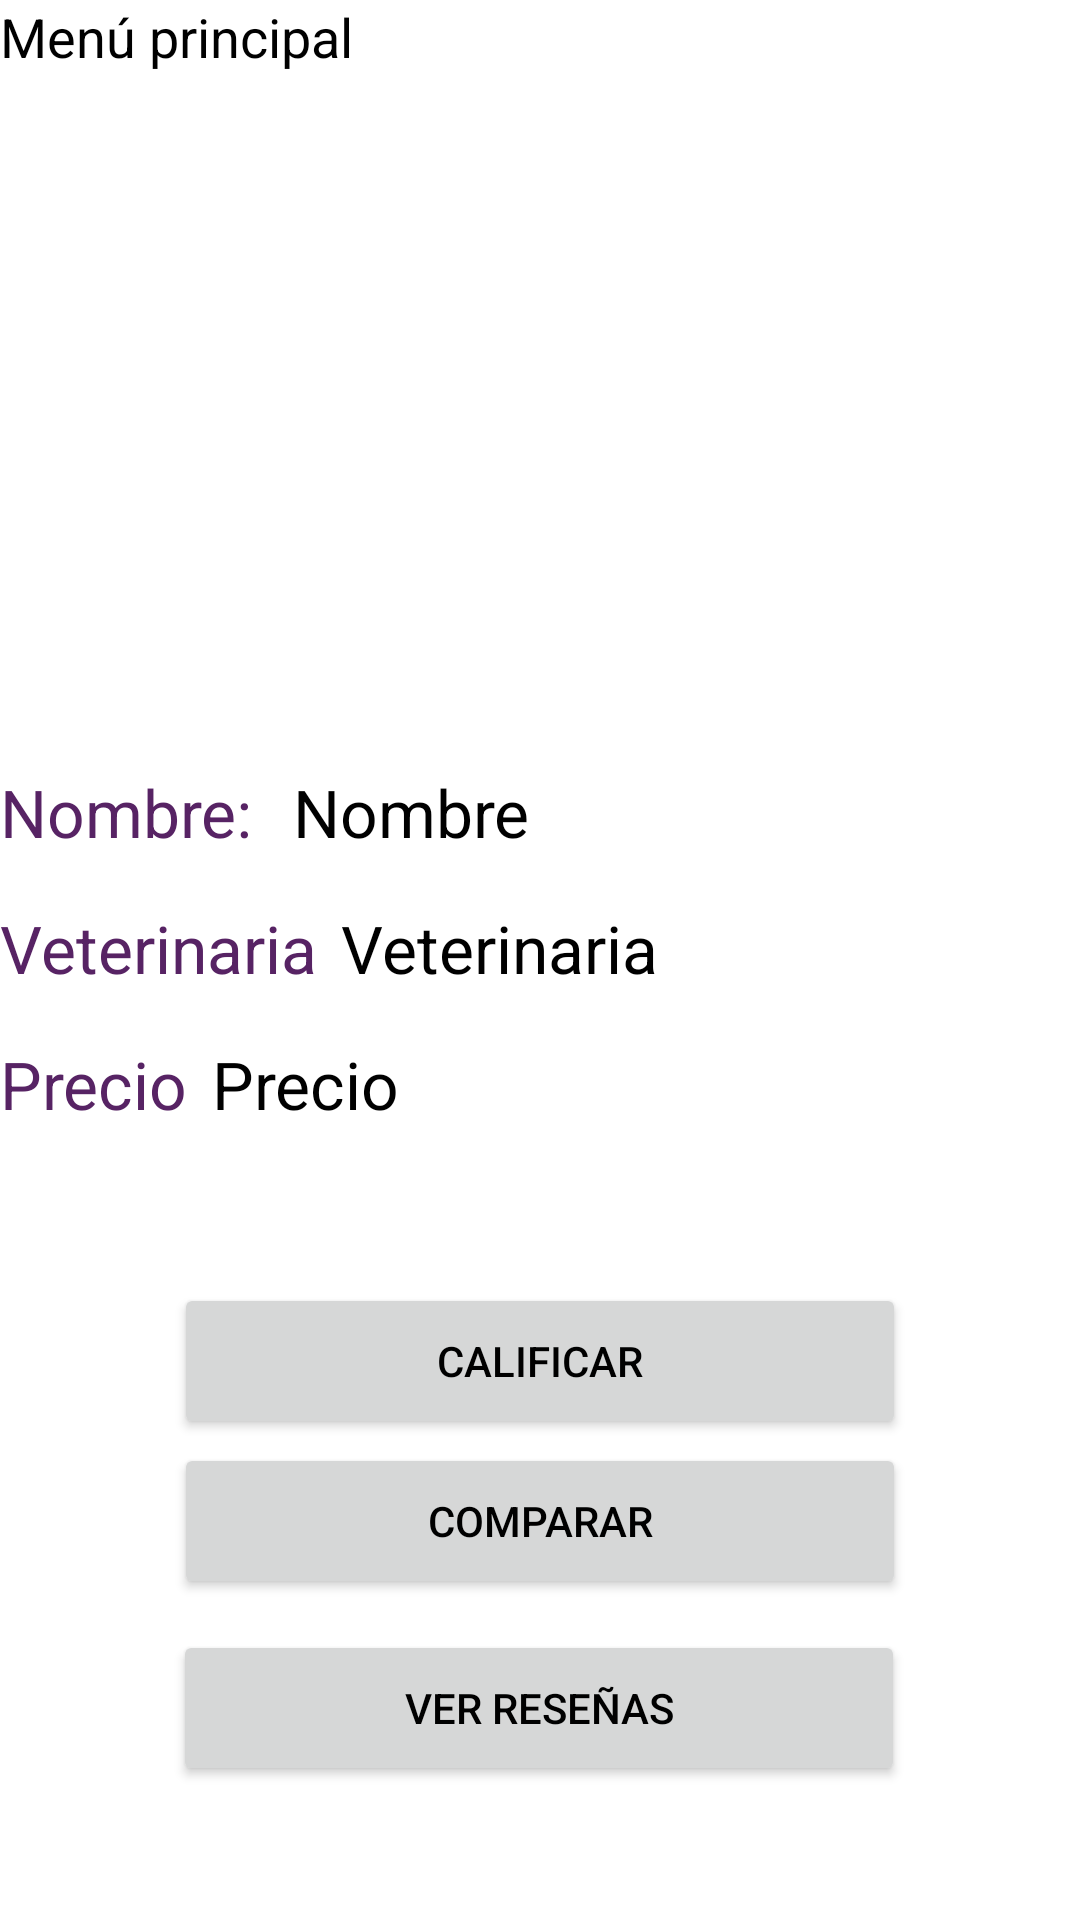

Write the Android layout XML for this screen, with the resource values it uses.
<!-- AndroidManifest.xml: application theme Theme.Petlocale_final -->
<!-- res/layout/activity_usuario_main_servicios_info.xml -->
<?xml version="1.0" encoding="utf-8"?>
<androidx.constraintlayout.widget.ConstraintLayout xmlns:android="http://schemas.android.com/apk/res/android"
    xmlns:app="http://schemas.android.com/apk/res-auto"
    xmlns:tools="http://schemas.android.com/tools"
    android:layout_width="match_parent"
    android:layout_height="match_parent"
    tools:context=".UsuarioMainServiciosInfo">


    <TextView
        android:id="@+id/textView7MainServiciosInfo"
        android:layout_width="wrap_content"
        android:layout_height="wrap_content"
        android:text="Menú principal"
        android:textColor="#000000"
        android:textSize="18dp"
        app:layout_constraintStart_toStartOf="parent"
        app:layout_constraintTop_toTopOf="parent" />


    <ImageView
        android:id="@+id/main_service_detailed"
        android:layout_width="294dp"
        android:layout_height="222dp"
        android:layout_marginTop="11dp"
        android:layout_marginBottom="28dp"
        app:layout_constraintBottom_toBottomOf="@+id/main_name_service_detailed_info"
        app:layout_constraintEnd_toEndOf="parent"
        app:layout_constraintHorizontal_bias="0.495"
        app:layout_constraintStart_toStartOf="parent"
        app:layout_constraintTop_toBottomOf="@+id/textView7MainSeriviciosInfo"
        app:srcCompat="@mipmap/petlocaleicon" />

    <TextView
        android:textSize="22dp"
        android:id="@+id/main_name_service_detailed_info"
        android:layout_width="wrap_content"
        android:layout_height="wrap_content"
        android:layout_marginTop="256dp"
        android:text="Nombre: "
        android:textColor="#572364"
        app:layout_constraintTop_toTopOf="parent"
        tools:layout_editor_absoluteX="56dp" />

    <TextView
        android:id="@+id/main_name_service_detailed_info2"
        android:layout_width="wrap_content"
        android:layout_height="wrap_content"
        android:layout_marginStart="8dp"
        android:layout_marginTop="256dp"
        android:text="Nombre"
        android:textColor="#000000"
        android:textSize="22dp"
        app:layout_constraintStart_toEndOf="@+id/main_name_service_detailed_info"
        app:layout_constraintTop_toTopOf="parent" />

    <TextView
        android:textSize="22dp"
        android:id="@+id/main_name_vet_service_detailed_info"
        android:layout_width="wrap_content"
        android:layout_height="wrap_content"
        android:layout_marginTop="16dp"
        android:text="Veterinaria"
        android:textColor="#572364"
        app:layout_constraintTop_toBottomOf="@+id/main_name_service_detailed_info2"
        tools:layout_editor_absoluteX="56dp" />

    <TextView
        android:textSize="22dp"
        android:id="@+id/main_name_vet_service_detailed_info2"
        android:layout_width="wrap_content"
        android:layout_height="wrap_content"
        android:layout_marginStart="8dp"
        android:layout_marginTop="16dp"
        android:text="Veterinaria"
        android:textColor="#000000"
        app:layout_constraintStart_toEndOf="@+id/main_name_vet_service_detailed_info"
        app:layout_constraintTop_toBottomOf="@+id/main_name_service_detailed_info2" />

    <TextView
        android:textSize="22dp"
        android:id="@+id/main_precio_service_detailed_info"
        android:layout_width="wrap_content"
        android:layout_height="wrap_content"
        android:layout_marginTop="16dp"
        android:text="Precio"
        android:textColor="#572364"
        app:layout_constraintTop_toBottomOf="@+id/main_name_vet_service_detailed_info2"
        tools:layout_editor_absoluteX="56dp" />

    <TextView
        android:textSize="22dp"
        android:id="@+id/main_precio_service_detailed_info2"
        android:layout_width="wrap_content"
        android:layout_height="wrap_content"
        android:layout_marginStart="8dp"
        android:layout_marginTop="16dp"
        android:text="Precio"
        android:textColor="#000000"
        app:layout_constraintStart_toEndOf="@+id/main_precio_service_detailed_info"
        app:layout_constraintTop_toBottomOf="@+id/main_name_vet_service_detailed_info2" />

    <Button
        android:id="@+id/rateButtonService"
        android:layout_width="244dp"
        android:layout_height="52dp"
        android:layout_marginTop="24dp"
        android:text="Calificar"
        app:layout_constraintBottom_toBottomOf="parent"
        app:layout_constraintEnd_toEndOf="parent"
        app:layout_constraintStart_toStartOf="parent"
        app:layout_constraintTop_toBottomOf="@+id/main_precio_service_detailed_info"
        app:layout_constraintVertical_bias="0.148" />

    <Button
        android:id="@+id/compararButtonService"
        android:layout_width="244dp"
        android:layout_height="52dp"
        android:layout_marginTop="24dp"
        android:text="Comparar"
        app:layout_constraintBottom_toBottomOf="parent"
        app:layout_constraintEnd_toEndOf="parent"
        app:layout_constraintStart_toStartOf="parent"
        app:layout_constraintTop_toBottomOf="@+id/main_precio_service_detailed_info"
        app:layout_constraintVertical_bias="0.431" />

    <Button
        android:id="@+id/opinionesServiceButton"
        android:layout_width="244dp"
        android:layout_height="52dp"
        android:text="Ver reseñas"
        app:layout_constraintBottom_toBottomOf="parent"
        app:layout_constraintEnd_toEndOf="parent"
        app:layout_constraintHorizontal_bias="0.497"
        app:layout_constraintStart_toStartOf="parent"
        app:layout_constraintTop_toBottomOf="@+id/compararButtonService"
        app:layout_constraintVertical_bias="0.188" />

    <TextView
        android:id="@+id/nit_usuario_main_service"
        android:layout_width="wrap_content"
        android:layout_height="wrap_content"
        android:text="TextView"
        android:visibility="invisible"
        tools:layout_editor_absoluteX="16dp"
        tools:layout_editor_absoluteY="16dp" />

</androidx.constraintlayout.widget.ConstraintLayout>
<!-- resources referenced by this layout -->
<resources>
  <style name="Theme.Petlocale_final" parent="Theme.MaterialComponents.DayNight.DarkActionBar">
          
          <item name="colorPrimary">@color/purple_500</item>
          <item name="colorPrimaryVariant">@color/purple_700</item>
          <item name="colorOnPrimary">@color/black</item>
          
          <item name="colorSecondary">@color/teal_200</item>
          <item name="colorSecondaryVariant">@color/teal_700</item>
          <item name="colorOnSecondary">@color/black</item>
          
          <item name="android:statusBarColor" tools:targetApi="l">?attr/colorPrimaryVariant</item>
          
      </style>
  <!-- not gathered from this repository: default colours our renderer supplied (Android Studio template values) -->
  <color name="purple_500">#FF6200EE</color>
  <color name="purple_700">#FF3700B3</color>
  <color name="teal_200">#FF03DAC5</color>
  <color name="teal_700">#FF018786</color>
  <color name="black">#FF000000</color>
</resources>
